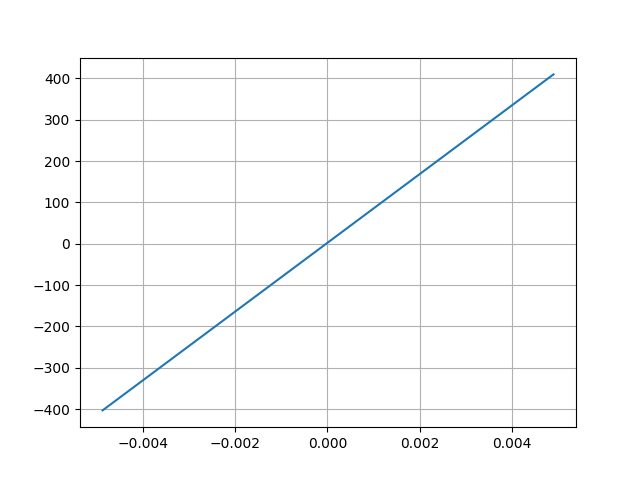

Values plotted in this chart, from the file beside it:
Desplacment, Force
0.004901, 409.6
-0.004876, -403
